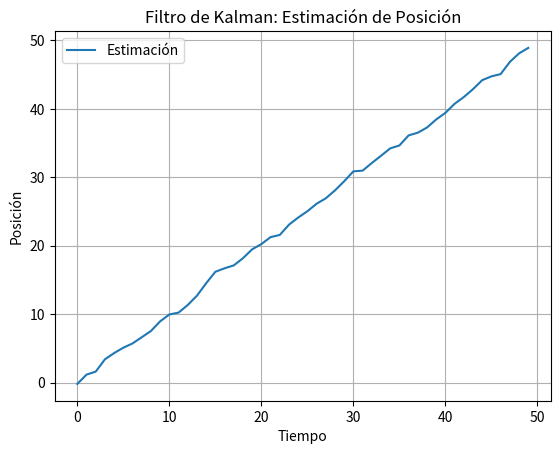

This figure's Python source:
# [redacted]
# [redacted]
#Grupo: 6E1
#Practica: 17/60  Filtrado, Predicción, Suavizado y Explicación

import numpy as np
import matplotlib.pyplot as plt

#Inicialización
#Estado inicial: posición y velocidad
x0 = 0
v0 = 1

#Definimos la Matriz de estado inicial
x = np.array([[x0],  #Posición inicial
              [v0]]) # elocidad inicial

#Definimos la Matriz de covarianza del estado inicial
P = np.diag([1, 1])

#Definimos la Matriz de transición de estado (determina cómo evoluciona el estado en el tiempo)
F = np.array([[1, 1],  #Posición = Posición anterior + Velocidad * Δt
              [0, 1]]) #Velocidad no cambia

#Definimos la Matriz de observación (determina cómo se relaciona el estado con las observaciones)
H = np.array([[1, 0]])  #Solo podemos observar la posición, no la velocidad

#Covarianza del ruido del proceso (ruido en la evolución del estado)
Q = np.diag([0.1, 0.1])

#Covarianza del ruido de la medición (ruido en las observaciones)
R = np.array([[0.5]])

# Paso 2: Predicción y actualización

# Parámetro de tiempo
dt = 1

#Señalamos un Número de muestras
n_samples = 50

#Lista para almacenar las estimaciones de posición
estimations = []

for i in range(n_samples):
    #Predicción del estado
    x_pred = np.dot(F, x)
    #Predicción de la covarianza del estado
    P_pred = np.dot(np.dot(F, P), F.T) + Q

    #Simulación de la observación (posición verdadera + ruido)
    z = np.array([[i + np.random.randn() * 0.5]])

    #Actualización del estado basada en la observación
    y = z - np.dot(H, x_pred)
    S = np.dot(np.dot(H, P_pred), H.T) + R
    K = np.dot(np.dot(P_pred, H.T), np.linalg.inv(S))
    x = x_pred + np.dot(K, y)
    P = P_pred - np.dot(np.dot(K, H), P_pred)

    #Guardar la estimación de la posición
    estimations.append(x[0, 0])

#Visualización de los resultados
plt.plot(range(n_samples), estimations, label='Estimación')
plt.xlabel('Tiempo')
plt.ylabel('Posición')
plt.title('Filtro de Kalman: Estimación de Posición')
plt.legend()
plt.grid(True)
plt.show()
